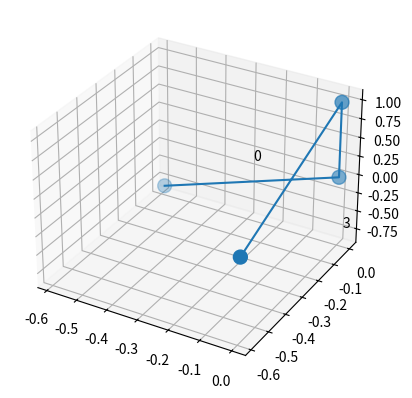

Python code for this plot:
import numpy as np
from scipy.spatial.distance import euclidean
import matplotlib.pyplot as plt


def place_points_in_a_cube(r, t, f):
    # Points
    p1 = np.array([0, 0, 0])
    p0 = np.array([-r[0] * np.sin(np.pi * t[0]), 0, -r[0] * np.cos(np.pi * t[0])])
    p2 = np.array([0, 0, r[1]])
    p33 = np.array(
        [
            -r[2] * np.sin(np.pi * t[1]) * np.cos(np.pi * f),
            -r[2] * np.sin(np.pi * t[1]) * np.sin(np.pi * f),
            r[1] - r[2] * np.cos(np.pi * t[1]),
        ]
    )
    return [p0, p1, p2, p33]


def distance_checks(points: list[np.ndarray], criteria: float):
    # Distance checks
    if euclidean(points[0], points[3]) < criteria:
        return "False0-3"
    elif euclidean(points[0], points[2]) < criteria:
        return "False0-2"
    elif euclidean(points[1], points[2]) < criteria:
        return "False1-3"
    else:
        return None


def plot_points(points: list[np.ndarray]):
    # Visualization
    fig = plt.figure()
    ax = fig.add_subplot(111, projection="3d")
    ax.scatter(*zip(*points), s=100)
    ax.plot(*zip(*points))
    for i, point in enumerate(points):
        ax.text(point[0] + 0.2, point[1] + 0.2, point[2] + 0.2, str(i))
    plt.show()


# Parameters as lists
r = [1, 1, 1]
t = [0.2, 0.2]
f = 0.5

points4 = place_points_in_a_cube(r, t, f)
plot_points(points4)

result = distance_checks(points4, criteria=0.4)
if result is not None:
    print(result)
